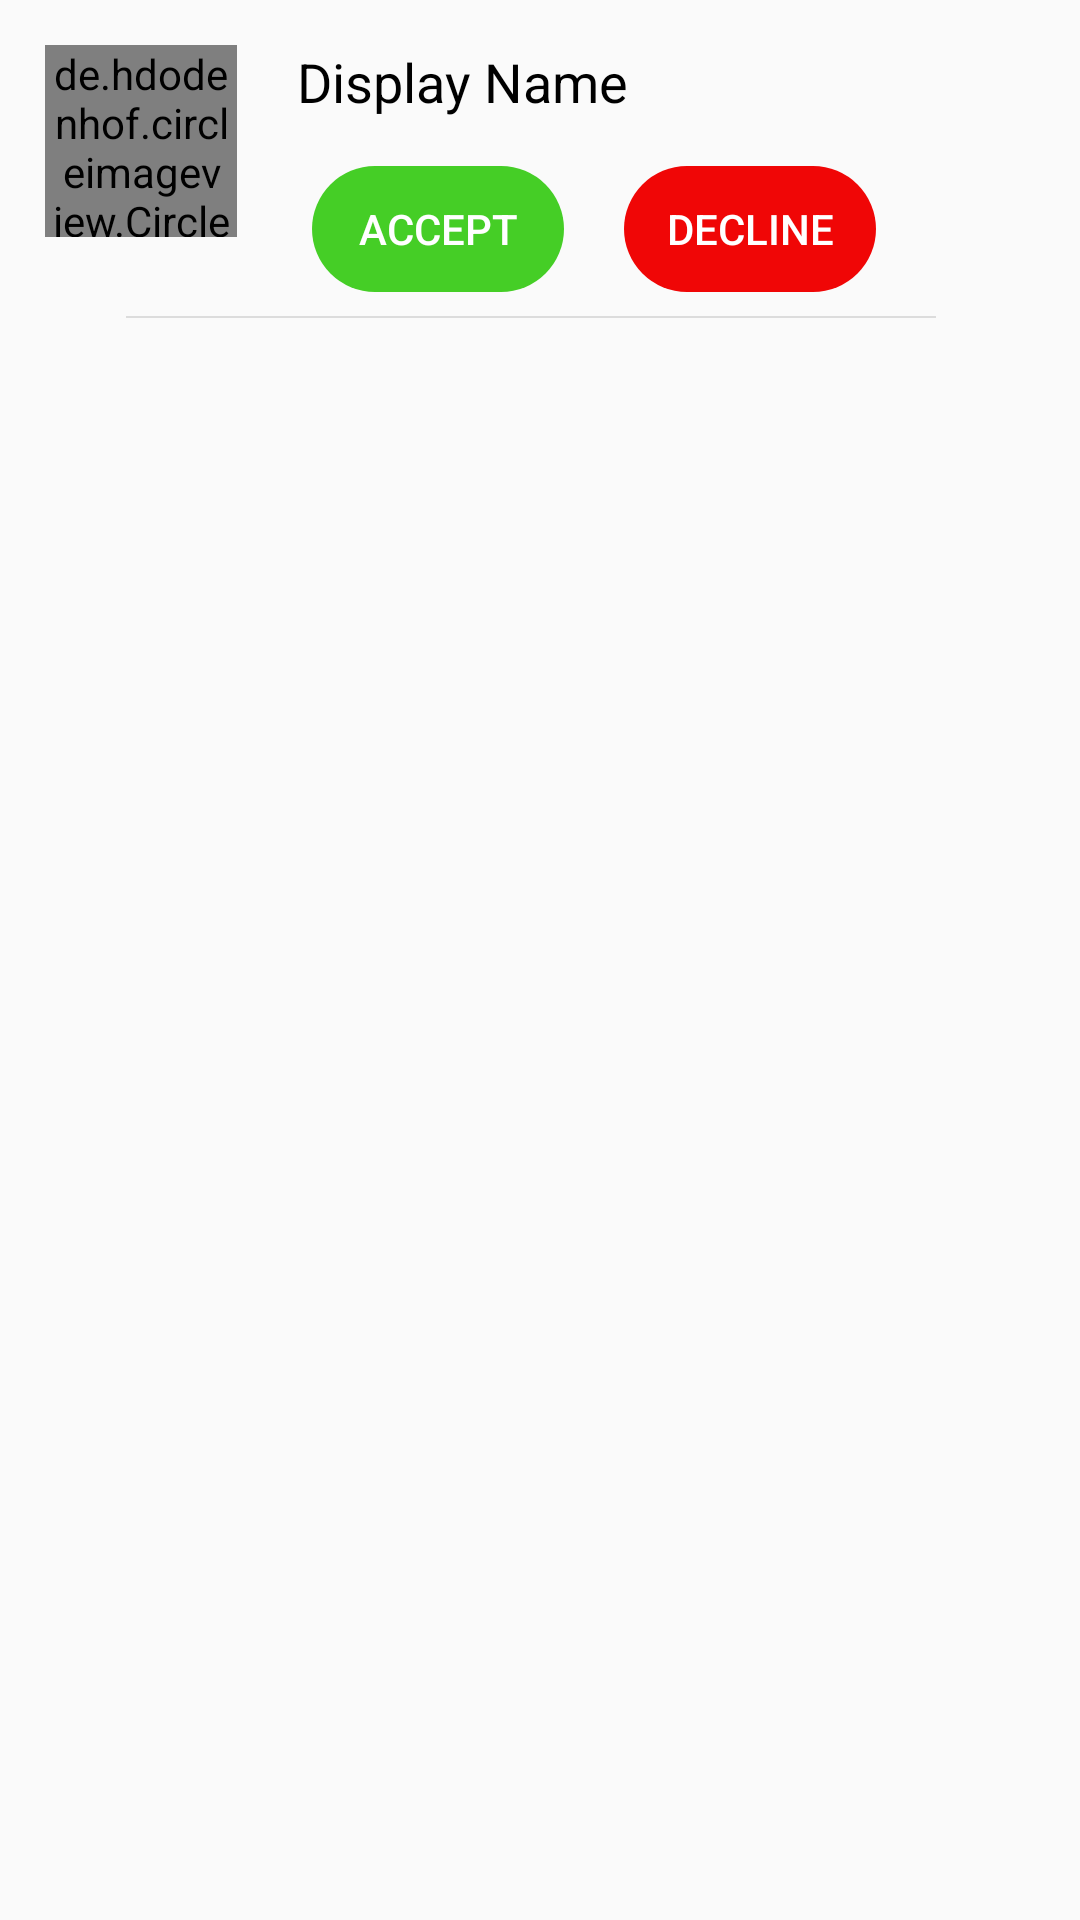

Produce the Android XML layout that renders to this screen, including the resource entries it uses.
<!-- AndroidManifest.xml: application theme AppTheme -->
<!-- res/layout/single_request_layout.xml -->
<?xml version="1.0" encoding="utf-8"?>
<androidx.constraintlayout.widget.ConstraintLayout xmlns:android="http://schemas.android.com/apk/res/android"
    xmlns:app="http://schemas.android.com/apk/res-auto"
    xmlns:tools="http://schemas.android.com/tools"
    android:id="@+id/single_request_layout"
    android:layout_width="match_parent"
    android:layout_height="wrap_content"

   >


    <Button
        android:id="@+id/single_req_decline_btn"
        android:layout_width="84dp"
        android:layout_height="42dp"
        android:layout_marginStart="208dp"
        android:layout_marginTop="16dp"
        android:backgroundTint="#F00606"
        android:background="@drawable/round_btn"
        android:text="Decline"
        android:textColor="#fff"
        app:layout_constraintBottom_toBottomOf="parent"
        app:layout_constraintStart_toStartOf="parent"
        app:layout_constraintTop_toBottomOf="@+id/req_single_name"
        app:layout_constraintVertical_bias="0.0" />

    <Button
        android:id="@+id/single_req_accept_btn2"
        android:layout_width="84dp"
        android:layout_height="42dp"
        android:layout_marginStart="104dp"
        android:layout_marginTop="16dp"
        android:backgroundTint="#45CE26"
        android:background="@drawable/round_btn"
        android:text="Accept"
        android:textColor="#fff"
        app:layout_constraintBottom_toBottomOf="parent"
        app:layout_constraintStart_toStartOf="parent"
        app:layout_constraintTop_toBottomOf="@+id/req_single_name"
        app:layout_constraintVertical_bias="0.0" />

    <ImageView
        android:id="@+id/req_single_online_icon"
        android:layout_width="9dp"
        android:layout_height="13dp"
        android:layout_marginTop="16dp"
        android:layout_marginEnd="333dp"
        app:layout_constraintEnd_toEndOf="parent"
        app:layout_constraintTop_toTopOf="parent"
        app:srcCompat="@drawable/greencircleicon14" />

    <TextView
        android:id="@+id/req_single_name"
        android:layout_width="wrap_content"
        android:layout_height="wrap_content"
        android:layout_marginStart="20dp"
        android:text="Display Name"
        android:textColor="@android:color/black"
        android:textSize="18sp"
        app:layout_constraintStart_toEndOf="@+id/req_single_image"
        app:layout_constraintTop_toTopOf="@+id/req_single_image" />

    <de.hdodenhof.circleimageview.CircleImageView
        android:id="@+id/req_single_image"
        android:layout_width="64dp"
        android:layout_height="64dp"
        android:layout_marginLeft="15dp"
        android:layout_marginTop="15dp"
        android:src="@drawable/default_avatar"
        app:layout_constraintStart_toStartOf="parent"
        app:layout_constraintTop_toTopOf="parent" />

    <View
        android:id="@+id/divider"
        android:layout_width="270dp"
        android:layout_height="0.65dp"
        android:layout_marginTop="8dp"
        android:layout_marginEnd="48dp"
        android:background="?android:attr/listDivider"
        app:layout_constraintEnd_toEndOf="parent"
        app:layout_constraintTop_toBottomOf="@+id/single_req_decline_btn" />

</androidx.constraintlayout.widget.ConstraintLayout>
<!-- resources referenced by this layout -->
<resources>
  <!-- drawable default_avatar: png bitmap (drawable, 2169 bytes) -->
  <!-- drawable round_btn (drawable) -->
  <shape xmlns:android="http://schemas.android.com/apk/res/android"
      android:shape="rectangle">
      <corners android:radius="49dp" />
  </shape>
  <style name="AppTheme" parent="Theme.AppCompat.Light.NoActionBar">
          
          <item name="colorPrimary">@color/colorPrimary</item>
          <item name="colorPrimaryDark">@color/colorPrimaryDark</item>
          <item name="colorAccent">@color/colorAccent</item>
          <item name="colorControlNormal">#fff</item>
          <item name="colorControlActivated">#000</item>
          <item name="colorControlHighlight">#000</item>
  
      </style>
  <color name="colorPrimary">#1B65E6</color>
  <color name="colorPrimaryDark">#154AAD</color>
  <color name="colorAccent">#D0222242</color>
</resources>
